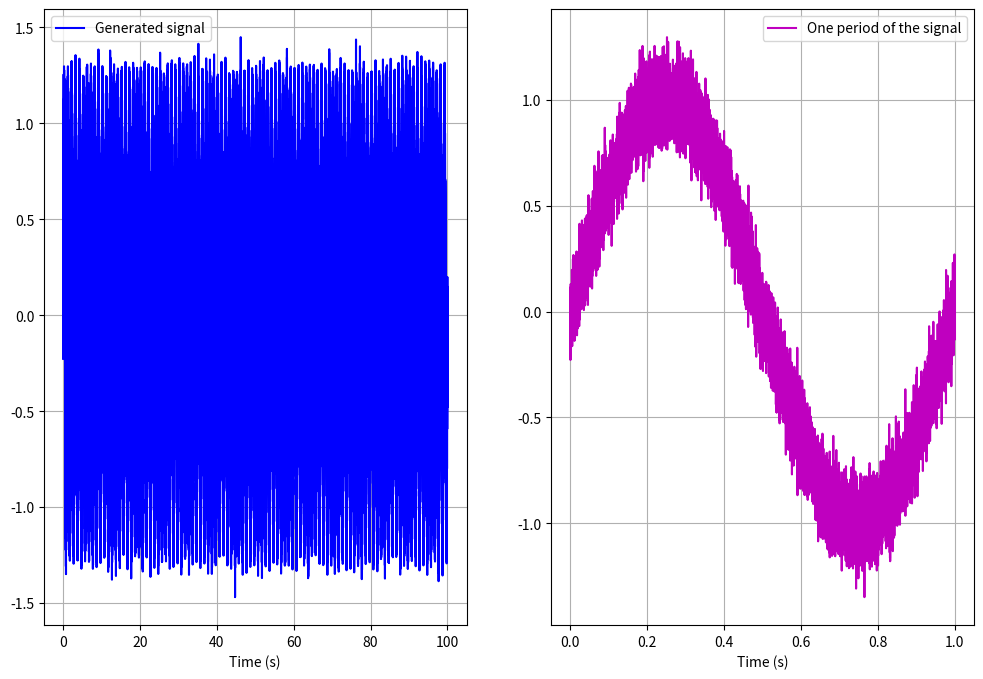

Write the Python code that produced this figure. (Note: this script raises an exception after producing the figure.)
import os

import numpy as np
import scipy.interpolate as sciint
from matplotlib import pyplot as plt
from mpl_toolkits import mplot3d

plt.ion()

# Setup the save directory
tmp_dir_path = os.path.join(os.getcwd(), "the-tsa-and-cot-explained")

# Time Synchronous average example
Fs = 10000
t = np.arange(0, 100, 1 / Fs)
Fshaft = 10

signal = np.sin(1 * 2 * np.pi * t) + 0.1 * np.random.randn(len(t))

fig, ax = plt.subplots(1, 2, figsize=(12, 8))
ax = ax.flatten()

ax[0].plot(t, signal, color="b", label="Generated signal")
ax[1].plot(t[:Fs], signal[:Fs], color="m", label="One period of the signal")

for axs in ax:
    axs.set_xlabel("Time (s)")
    axs.grid()
    axs.legend()
plt.savefig(os.path.join(tmp_dir_path, "toy_signal.png"))
plt.show()

fig = plt.figure(figsize=(10, 10))
ax = plt.axes(projection="3d")

avg = np.zeros(Fs)
cnt = 0
cnt_3d = 0
colors = ["#003f5c", "#374c80", "#7a5195", "#bc5090", "#ef5675", "#ff764a", "#ffa600"]
for i in range(0, len(t), Fs):
    avg += signal[i : i + Fs]
    cnt += 1

    if cnt in [1, 5, 10, 20, 40, 80, 100]:
        ax.plot([cnt] * Fs, np.linspace(0, 360, Fs), avg / cnt, color=colors[cnt_3d])
        cnt_3d += 1

ax.set_xlabel("Average number", fontsize=16)
ax.set_ylabel("Shaft rotation angle", fontsize=16)
plt.savefig(os.path.join(tmp_dir_path, "averaging_process.png"))
plt.show()

avg /= cnt
rot = np.linspace(0, 360, Fs)

plt.figure()
# plt.title("TSA signal")
plt.plot(rot, avg, color="b", label="TSA of the generated signal")
plt.xlabel("Shaft rotation angle")
plt.legend()
plt.grid()
plt.savefig(os.path.join(tmp_dir_path, "toy_signal_tsa.png"))
plt.show()


# Computed order tracking example
F0 = 1  # Hz
F1 = 5  # Hz

t0 = 0
t1 = 10
Fs = 50000

t = np.arange(t0, t1, 1 / Fs)
f_shaft = F0 + (F1 - F0) * t / t1  # np.linspace(F0, F1, len(t))
omega = f_shaft * 2 * np.pi
theta = omega * t

signal = np.sin(omega * t)

fig, ax = plt.subplots(1, 2)
ax[0].plot(t, omega / (2 * np.pi), color="b", label=r"Shaft speed $ \omega(t)$")
ax[0].set_ylabel(r"$f_{shaft}$ $Hz$")

ax[1].plot(t, theta, color="m", label=r"Angular displacement $\theta(t)$")
ax[1].set_ylabel(r"$\theta$  (radians)")

for axs in ax:
    axs.grid()
    axs.set_xlabel("Time (s)")
    axs.legend()

fig.tight_layout()
plt.savefig(os.path.join(tmp_dir_path, "COT_speeds.png"))
plt.show()

Nr = 0
pos = []

# Obtain rotation indices
for cnt, i in enumerate(theta):
    i = i - Nr * 2 * np.pi
    if i >= 2 * np.pi:
        Nr += 1
        pos.append(cnt)

fig, ax = plt.subplots(2, 1)
ax[0].plot(t, signal, color="b")
ax[0].legend((r"Chirped signal $x(t)$",))
for i in pos:
    ax[1].plot([t[i]] * 2, [0, 1], "r-")
ax[1].legend(("Tachometer pulse points",))

for axs in ax:
    axs.set_xlabel("Time (s)")
    axs.grid()


fig.tight_layout()

plt.savefig(os.path.join(tmp_dir_path, "COT_signal.png"))
plt.show()

COT_signal = []
COT_time = []
Ns = 128  # Number of orders

signal_interp = sciint.interp1d(t, signal)

for i in range(len(pos) - 1):
    start_pos = pos[i]
    end_pos = pos[i + 1]

    dt = t[end_pos] - t[start_pos]
    time_interpolate = np.arange(t[start_pos], t[end_pos], dt / Ns)
    # Alternatively: np.linspace(t[start_pos], t[end_pos], Ns, endpoint = False)

    # Peform interpolation
    # Method 1
    interpolated_signal = signal_interp(time_interpolate)

    # method 2
    # interpolated_signal = np.interp(time_interpolate, t, signal) #(hint, hint:how does np.interp work?)

    # Method 3
    # sig_rotation = signal[start_pos:end_pos] #legacy code
    # interpolated_signal = np.interp(time_interpolate, t[start_pos:end_pos], sig_rotation) #(hint, hint:how does np.interp work?)

    COT_signal.append(interpolated_signal)
    COT_time.append(time_interpolate)

COT_signal = np.array(COT_signal).reshape(
    -1
)  # Reshape to correct size (hint, hint: can we get the TSA signal by changing this line a little?)
COT_time = np.array(COT_time).reshape(-1)

fig, ax = plt.subplots(1, 2, figsize=(14, 6))
ax = ax.flatten()
ax[0].plot(COT_time, COT_signal, color="b", label="COT signal")

ax[1].plot(
    np.linspace(t0, t1, len(COT_signal)),
    COT_signal,
    color="m",
    label=r"COT signal if $F_s = N_s$",
)

for i in ax:
    i.grid()
    i.legend()
    i.set_xlabel("Time (s)")

fig.tight_layout()
plt.savefig(os.path.join(tmp_dir_path, "COT_resampled_signal.png"))
plt.show()

n_orig = len(signal)
fft_freq_orig = np.fft.fftfreq(n_orig, 1 / Fs)[0 : n_orig // 2]
fft_vals_orig = 2 / n_orig * np.abs(np.fft.fft(signal)[0 : n_orig // 2])

n_COT = len(COT_signal)  # Should be Nr * Ns
fft_freq_COT = np.fft.fftfreq(n_COT, 1 / Ns)[0 : n_COT // 2]
fft_vals_COT = 2 / n_COT * np.abs(np.fft.fft(COT_signal)[0 : n_COT // 2])

fig, ax = plt.subplots(1, 2)
ax[0].plot(fft_freq_orig, fft_vals_orig, color="b", label="Frequency spectrum")
ax[0].set_xlabel("Frequency (Hz)")
# ax[0].set_title("Frequency spectrum")
ax[0].axis([-3, 50, None, None])

ax[1].plot(fft_freq_COT, fft_vals_COT, color="m", label="Order spectrum")
ax[1].set_xlabel("Orders")
# ax[1].set_title("Order spectrum")
ax[1].axis([-3, 10, None, None])

for axs in ax:
    axs.legend()
    axs.grid()

fig.tight_layout()
plt.savefig(os.path.join(tmp_dir_path, "COT_spectrum.png"))
plt.show()

# plt.savefig(os.path.join(tmp_dir_path, ""))
